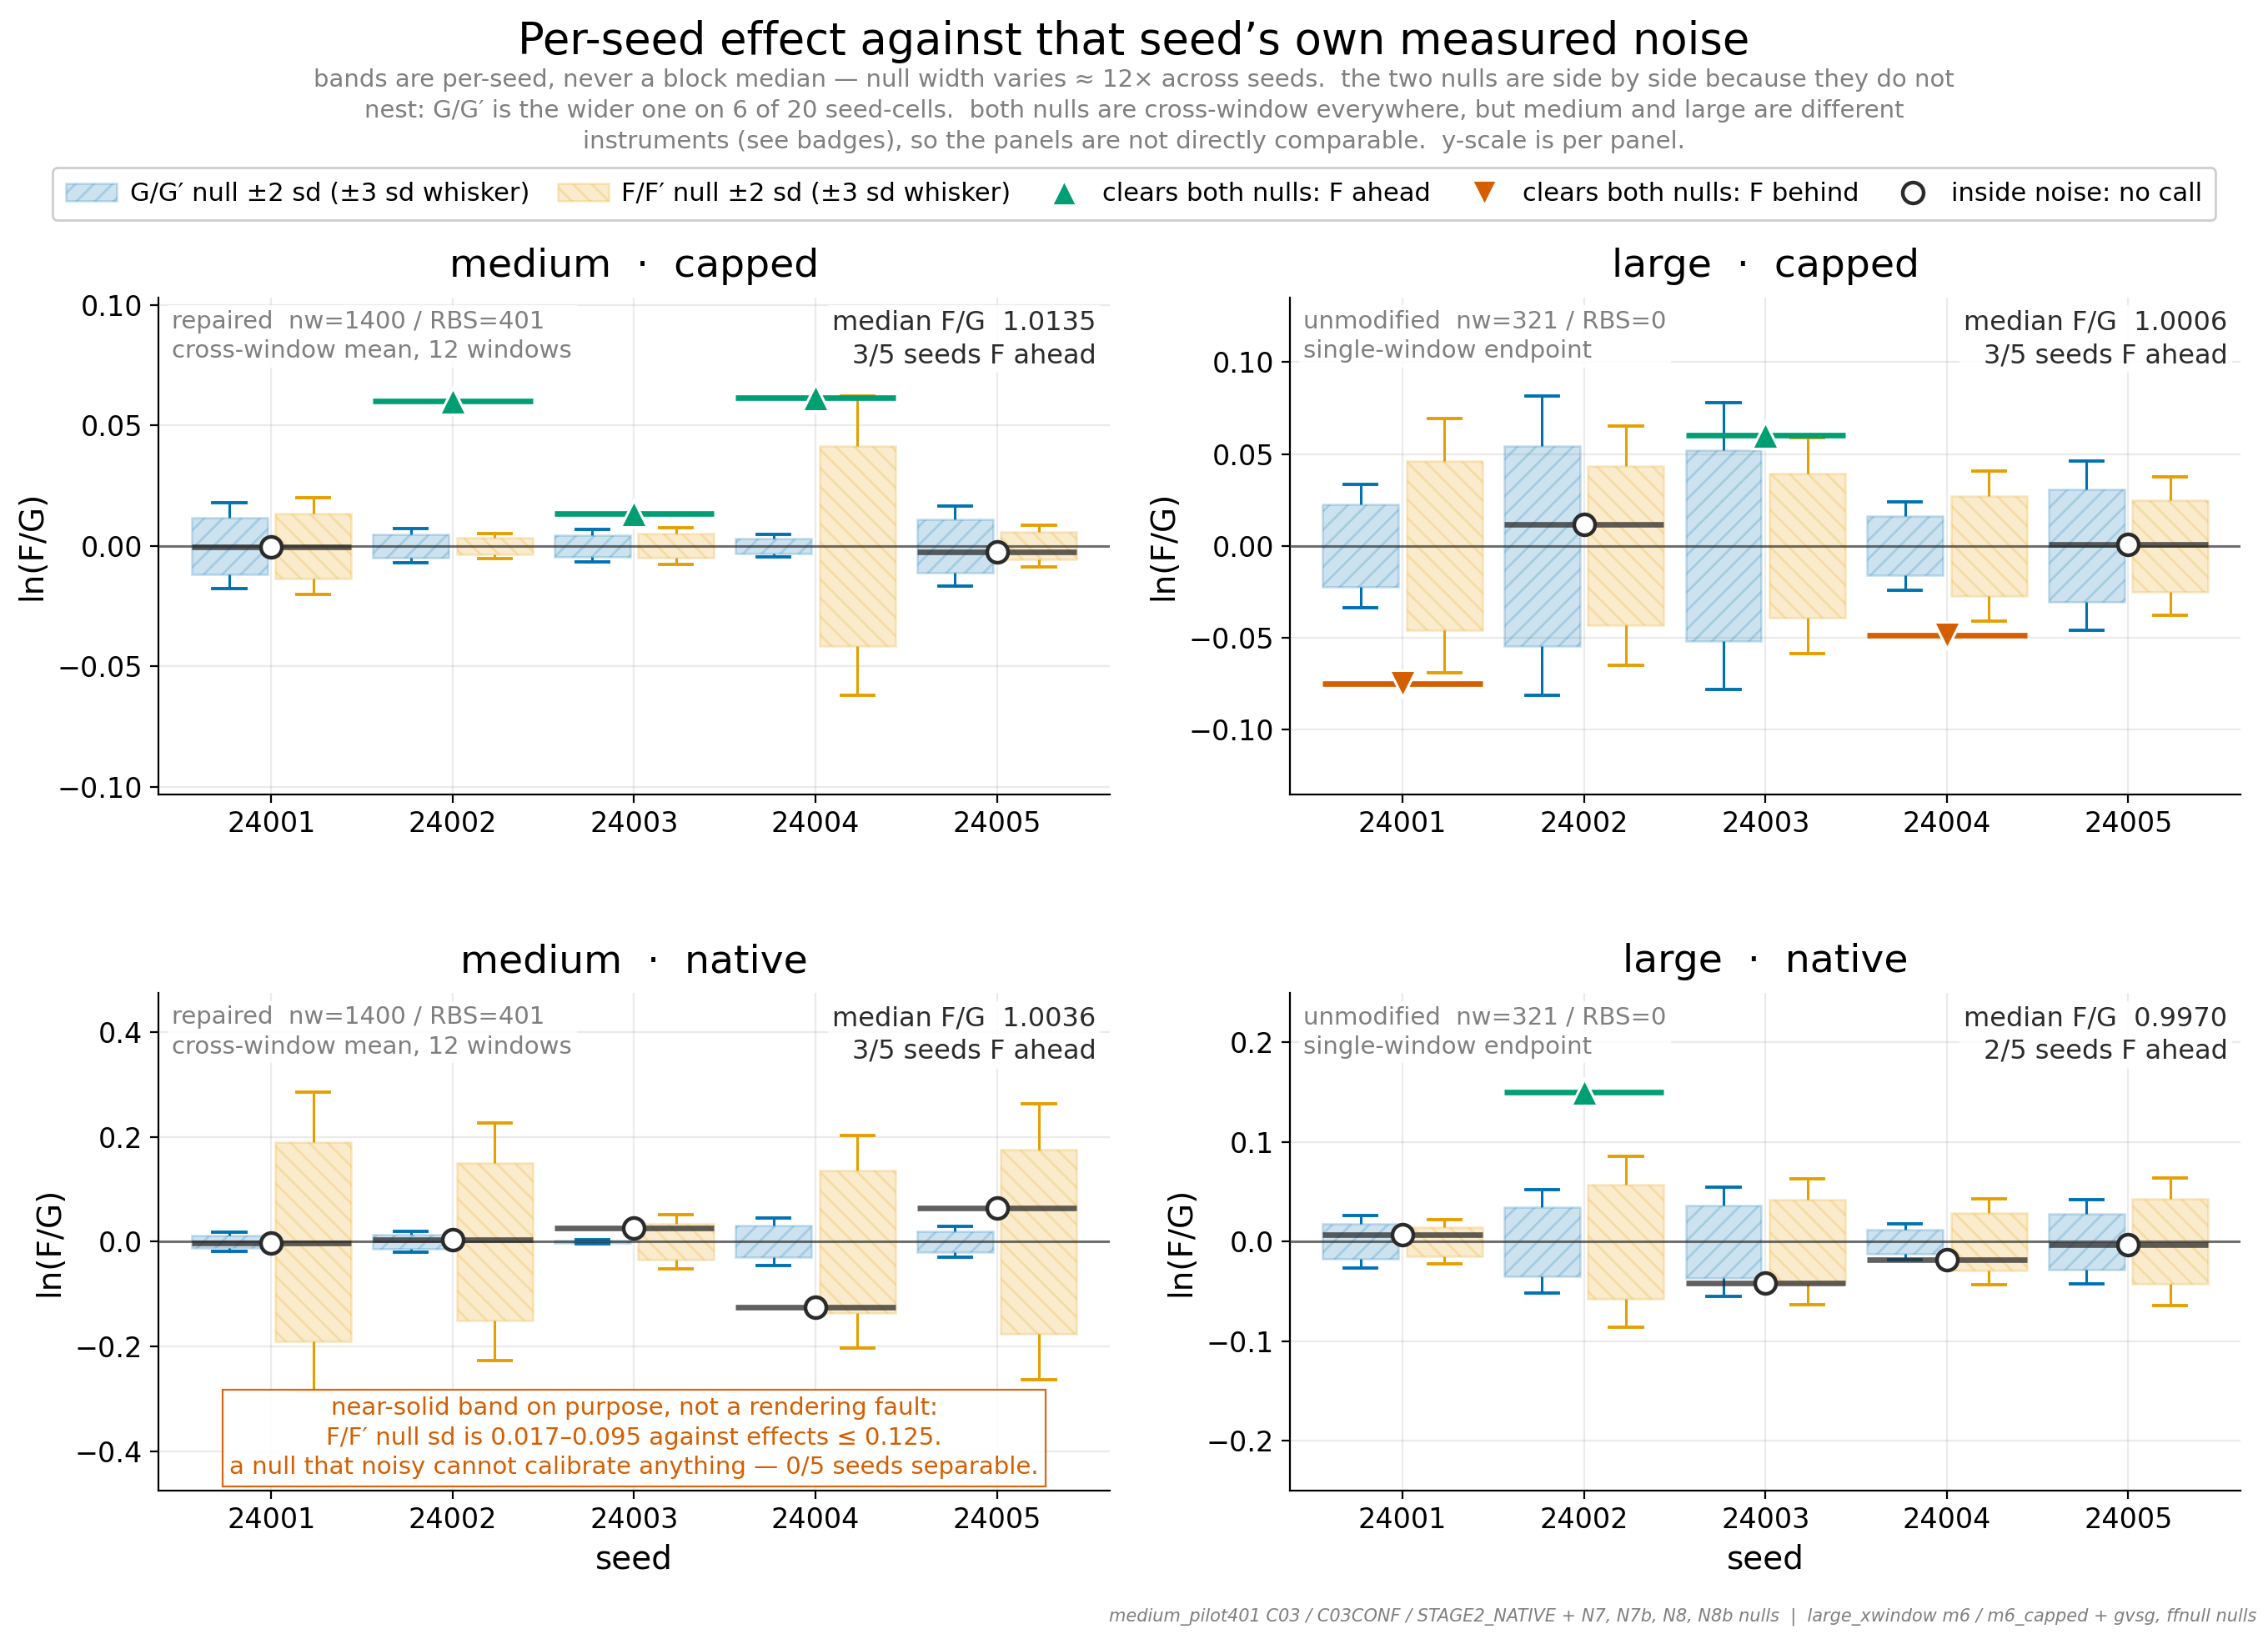

This chart was generated by the following Python code:
"""P18 -- per-seed effect against that seed's own measured noise, all four blocks.

One panel per block. x = seed, y = ln(F/G). The null is drawn as shaded noise, so
only what protrudes beyond the shading counts as a call.

Three things the naive version of this figure gets wrong, and how it is done here:

1.  The two nulls are NOT nested. G/G' is the *wider* null on 6 of the 20
    seed-cells, so drawing one inside the other and relying on z-order would hide
    a band on those six. They are drawn side by side as half-width bars at each
    seed position, each with its own fill, edge colour and hatch, so which one is
    wider is read off the figure rather than assumed.
2.  The band is +/-2 sd with a +/-3 sd whisker, not +/-1 sd. At +/-1 sd, 11 of the
    20 seed-cells protrude, which would make "protruding = real" meaningless.
    2x / 3x is the convention already registered in this deck.
3.  It is two-sided. Two of the seven protrusions are arm F *losing* (large capped
    24001 and 24004). Solid up = F ahead, solid down = F behind, hollow = inside
    the noise and no call is made either way.

Every band uses that seed's *own* null sd. Null width varies ~12x across seeds
inside a single block, so a block median would misdraw both ends of that range.

Run on the HOST (matplotlib 3.8.2). Idempotent: no timestamps, no randomness.
"""
from __future__ import annotations

import math
from statistics import median

from matplotlib.lines import Line2D
from matplotlib.patches import Rectangle

import common
from common import ARM_COLOR, CAT_COLOR, C_GREY, SEEDS

INK = "#2B2B2B"
C_WIN = CAT_COLOR["better"]
C_LOSS = CAT_COLOR["worse"]

BAND_K = 2.0      # shaded half-width, in sd
WHISK_K = 3.0     # whisker tick, in sd

MEDIUM_BADGE = ("repaired  nw=1400 / RBS=401\n"
                "cross-window mean, 12 windows")
LARGE_BADGE = ("unmodified  nw=321 / RBS=0\n"
               "single-window endpoint")


# --------------------------------------------------------------------------
# data
# --------------------------------------------------------------------------
def medium_capped_effect():
    """Mean of the two nw=1400/RBS=401 capped cells."""
    a, b = common.cell_per_seed("C03_"), common.cell_per_seed("C03CONF_")
    return {s: 0.5 * (a[s]["mean_ln"] + b[s]["mean_ln"]) for s in SEEDS}


def medium_native_effect():
    c = common.cell_per_seed("STAGE2_NATIVE_")
    return {s: c[s]["mean_ln"] for s in SEEDS}


def large_effect(cell):
    """large cells use a different schema -- never index ['mean_ln'] on these."""
    c = common.cell_per_seed(cell, root=common.XWIN)
    return {s: c[s]["canonical_endpoint_ln_F_over_G"] for s in SEEDS}


def medium_null(cell):
    c = common.cell_per_seed(cell)
    return {s: c[s]["sample_sd"] for s in SEEDS}


def large_null(cell):
    c = common.cell_per_seed(cell, root=common.XWIN)
    return {s: c[s]["sample_sd_ln_F_over_G"] for s in SEEDS}


BLOCKS = [
    dict(key="medium capped", title="medium  ·  capped",
         badge=MEDIUM_BADGE, truth=1.0135,
         eff=medium_capped_effect(),
         gg=medium_null("N7_GVSG_"), ff=medium_null("N7b_FFNULL_")),
    dict(key="large capped", title="large  ·  capped",
         badge=LARGE_BADGE, truth=1.0006,
         eff=large_effect("m6_capped"),
         gg=large_null("gvsg_capped"), ff=large_null("ffnull_capped")),
    dict(key="medium native", title="medium  ·  native",
         badge=MEDIUM_BADGE, truth=1.0036,
         eff=medium_native_effect(),
         gg=medium_null("N8_NATIVE_GVSG_"), ff=medium_null("N8b_NATIVE_FFNULL_"),
         caption="near-solid band on purpose, not a rendering fault:\n"
                 "F/F′ null sd is 0.017–0.095 against effects ≤ 0.125.\n"
                 "a null that noisy cannot calibrate anything — 0/5 seeds separable."),
    dict(key="large native", title="large  ·  native",
         badge=LARGE_BADGE, truth=0.9970,
         eff=large_effect("m6"),
         gg=large_null("gvsg_native"), ff=large_null("ffnull_native")),
]

for b in BLOCKS:
    b["wider"] = {s: ("G/G′" if b["gg"][s] > b["ff"][s] else "F/F′")
                  for s in SEEDS}
    b["gate"] = {s: BAND_K * max(b["gg"][s], b["ff"][s]) for s in SEEDS}
    b["call"] = {s: ("up" if b["eff"][s] > b["gate"][s] else
                     "down" if b["eff"][s] < -b["gate"][s] else "in")
                 for s in SEEDS}
    b["median_ln"] = median(b["eff"][s] for s in SEEDS)
    b["npos"] = sum(1 for s in SEEDS if b["eff"][s] > 0)

N_INVERSION = sum(1 for b in BLOCKS for s in SEEDS if b["wider"][s] == "G/G′")


# --------------------------------------------------------------------------
# figure
# --------------------------------------------------------------------------
fig, axes = common.new_fig(2, 2, figsize=(13.6, 9.8))
AX = [axes[0][0], axes[0][1], axes[1][0], axes[1][1]]

HALF = 0.44          # half slot width
GAP = 0.022          # gap between the two side-by-side bands
BBOX = dict(fc="white", ec="none", alpha=0.90, pad=2.0)

for ax, blk in zip(AX, BLOCKS):
    span = max(max(WHISK_K * max(blk["gg"][s], blk["ff"][s]) for s in SEEDS),
               max(abs(blk["eff"][s]) for s in SEEDS))
    lim = 1.66 * span

    ax.axhline(0.0, color=INK, lw=1.1, alpha=0.65, zorder=3)

    for i, s in enumerate(SEEDS):
        for sd, colour, hatch, side in (
                (blk["gg"][s], ARM_COLOR["G"], "///", -1),
                (blk["ff"][s], ARM_COLOR["F"], "\\\\\\", +1)):
            x0 = i + GAP if side > 0 else i - HALF
            ax.add_patch(Rectangle((x0, -BAND_K * sd), HALF - GAP, 2 * BAND_K * sd,
                                   facecolor=colour, alpha=0.20, edgecolor=colour,
                                   linewidth=1.0, hatch=hatch, zorder=2))
            xc = x0 + 0.5 * (HALF - GAP)
            for sign in (-1, +1):
                ax.plot([xc, xc], [sign * BAND_K * sd, sign * WHISK_K * sd],
                        color=colour, lw=1.1, zorder=2, solid_capstyle="butt")
                ax.plot([xc - 0.09, xc + 0.09], [sign * WHISK_K * sd] * 2,
                        color=colour, lw=1.4, zorder=2)

        e, call = blk["eff"][s], blk["call"][s]
        line_c = C_WIN if call == "up" else C_LOSS if call == "down" else INK
        ax.hlines(e, i - HALF, i + HALF, color=line_c, lw=2.4,
                  alpha=1.0 if call != "in" else 0.75, zorder=6)
        if call == "in":
            ax.plot([i], [e], marker="o", ms=9.0, mfc="white", mec=INK,
                    mew=1.6, ls="none", zorder=7)
        else:
            ax.plot([i], [e], marker="^" if call == "up" else "v", ms=11.5,
                    mfc=line_c, mec="white", mew=1.1, ls="none", zorder=7)

    ax.set_xticks(range(len(SEEDS)))
    ax.set_xticklabels([str(s) for s in SEEDS])
    ax.set_xlim(-0.62, len(SEEDS) - 0.38)
    ax.set_ylim(-lim, lim)
    ax.tick_params(axis="both", labelsize=12)
    ax.set_ylabel("ln(F/G)")
    ax.set_title(blk["title"], pad=9)

    ax.text(0.014, 0.975, blk["badge"], transform=ax.transAxes, ha="left",
            va="top", fontsize=10.5, color=C_GREY, linespacing=1.35,
            zorder=9, bbox=BBOX)
    ax.text(0.986, 0.975,
            "median F/G  %.4f\n%d/5 seeds F ahead" % (math.exp(blk["median_ln"]),
                                                      blk["npos"]),
            transform=ax.transAxes, ha="right", va="top", fontsize=11.5,
            color=INK, linespacing=1.35, zorder=9, bbox=BBOX)
    if blk.get("caption"):
        ax.text(0.5, 0.022, blk["caption"], transform=ax.transAxes, ha="center",
                va="bottom", fontsize=10.5, color=C_LOSS, linespacing=1.35,
                zorder=9, bbox=dict(fc="white", ec=C_LOSS, lw=0.8, alpha=0.94,
                                    pad=3.0))

AX[2].set_xlabel("seed")
AX[3].set_xlabel("seed")

handles = [
    Rectangle((0, 0), 1, 1, facecolor=ARM_COLOR["G"], alpha=0.20,
              edgecolor=ARM_COLOR["G"], hatch="///"),
    Rectangle((0, 0), 1, 1, facecolor=ARM_COLOR["F"], alpha=0.20,
              edgecolor=ARM_COLOR["F"], hatch="\\\\\\"),
    Line2D([], [], marker="^", ms=11, mfc=C_WIN, mec="white", ls="none"),
    Line2D([], [], marker="v", ms=11, mfc=C_LOSS, mec="white", ls="none"),
    Line2D([], [], marker="o", ms=9, mfc="white", mec=INK, mew=1.6, ls="none"),
]
labels = [
    "G/G′ null ±2 sd (±3 sd whisker)",
    "F/F′ null ±2 sd (±3 sd whisker)",
    "clears both nulls: F ahead",
    "clears both nulls: F behind",
    "inside noise: no call",
]
fig.legend(handles, labels, loc="upper center", bbox_to_anchor=(0.5, 0.905),
           ncol=5, frameon=True, framealpha=0.95, fontsize=11,
           handletextpad=0.5, columnspacing=1.1, borderpad=0.55)

fig.suptitle("Per-seed effect against that seed’s own measured noise", y=0.988,
             fontsize=19)
fig.text(0.5, 0.958,
         "bands are per-seed, never a block median — null width varies ≈ 12× "
         "across seeds.  the two nulls are side by side because they do not\n"
         "nest: G/G′ is the wider one on %d of 20 seed-cells.  both nulls are "
         "cross-window everywhere, but medium and large are different\n"
         "instruments (see badges), so the panels are not directly comparable.  "
         "y-scale is per panel." % N_INVERSION,
         ha="center", va="top", fontsize=10.5, color=C_GREY, linespacing=1.4)

common.provenance(fig, "medium_pilot401 C03 / C03CONF / STAGE2_NATIVE + N7, N7b, "
                       "N8, N8b nulls  |  large_xwindow m6 / m6_capped + gvsg, "
                       "ffnull nulls")
fig.subplots_adjust(left=0.070, right=0.988, top=0.818, bottom=0.088,
                    hspace=0.40, wspace=0.19)


# --------------------------------------------------------------------------
# layout check: every text / legend bbox against the canvas and against itself
# --------------------------------------------------------------------------
def _on_view_ticklabels(a):
    """Only the tick labels matplotlib actually draws (locator can emit ticks
    outside the view limits; those Text objects still carry stale positions and
    would show up as phantom collisions)."""
    out = []
    for axis, lim in ((a.xaxis, a.get_xlim()), (a.yaxis, a.get_ylim())):
        lo, hi = sorted(lim)
        for tk in axis.get_major_ticks():
            if lo - 1e-12 <= tk.get_loc() <= hi + 1e-12:
                out.append(tk.label1)
    return out


def _layout_report(figure):
    figure.canvas.draw()
    rend = figure.canvas.get_renderer()
    texts, boxes, ticks = [], [], []
    for t in figure.texts:
        texts.append(t)
    for a in figure.axes:
        texts.append(a.title)
        texts.append(a.xaxis.label)
        texts.append(a.yaxis.label)
        tl = _on_view_ticklabels(a)
        ticks.extend(tl)
        texts.extend(tl)
        texts.extend(a.texts)
        if a.get_legend() is not None:
            boxes.append(a.get_legend())
            texts.extend(a.get_legend().get_texts())
    for lg in figure.legends:
        boxes.append(lg)
        texts.extend(lg.get_texts())
    texts = [t for t in texts if t.get_visible() and t.get_text().strip()]

    small = [t.get_text() for t in ticks
             if t.get_visible() and t.get_text().strip() and t.get_fontsize() < 11]

    canvas = figure.bbox
    ext = []
    for a in texts + boxes:
        try:
            ext.append((a, a.get_window_extent(rend)))
        except TypeError:
            ext.append((a, a.get_window_extent()))
    over = [a for a, bb in ext
            if bb.x0 < canvas.x0 - 0.5 or bb.y0 < canvas.y0 - 0.5
            or bb.x1 > canvas.x1 + 0.5 or bb.y1 > canvas.y1 + 0.5]

    tex = [(t, bb) for t, bb in ext if t in texts]
    pairs = []
    for i in range(len(tex)):
        for j in range(i + 1, len(tex)):
            a, b = tex[i][1], tex[j][1]
            w = min(a.x1, b.x1) - max(a.x0, b.x0)
            h = min(a.y1, b.y1) - max(a.y0, b.y0)
            if w > 1.0 and h > 1.0:
                pairs.append(("%r@(%.0f,%.0f)" % (tex[i][0].get_text()[:30],
                                                  a.x0, a.y0),
                              "%r@(%.0f,%.0f)" % (tex[j][0].get_text()[:30],
                                                  b.x0, b.y0), w * h))
    return over, pairs, small


_over, _pairs, _small = _layout_report(fig)
common.save(fig, "p18_effect_vs_noise.png", tight=False)

# --------------------------------------------------------------------------
# stdout: every number that reached the figure
# --------------------------------------------------------------------------
print("layout: overflow artists: %d, text-pair overlaps: %d, "
      "tick labels < 11pt: %d" % (len(_over), len(_pairs), len(_small)))
for a in _over:
    print("   OVERFLOW %r" % (getattr(a, "get_text", lambda: a)(),))
for p in _pairs:
    print("   OVERLAP  %s / %s  (%.0f px2)" % p)

print()
print("per-seed effect ln(F/G), null sds, and the +/-2 sd call")
for b in BLOCKS:
    print("  %-14s" % b["key"])
    for s in SEEDS:
        print("    %d  eff %+.6f | G/G' sd %.6f  F/F' sd %.6f | wider %s | "
              "2sd gate %.6f | %s"
              % (s, b["eff"][s], b["gg"][s], b["ff"][s], b["wider"][s],
                 b["gate"][s], {"up": "F AHEAD", "down": "F BEHIND",
                                "in": "inside"}[b["call"][s]]))
    print("    median ln %+.6f -> F/G %.4f (truth %.4f)  %d/5 positive  "
          "null-width spread %.1fx"
          % (b["median_ln"], math.exp(b["median_ln"]), b["truth"], b["npos"],
             max(max(b["gg"][s], b["ff"][s]) for s in SEEDS)
             / min(min(b["gg"][s], b["ff"][s]) for s in SEEDS)))

print()
print("nesting inversions (G/G' wider than F/F'): %d of 20 seed-cells" % N_INVERSION)
for b in BLOCKS:
    inv = [s for s in SEEDS if b["wider"][s] == "G/G′"]
    print("  %-14s %s" % (b["key"], inv if inv else "none"))

print()
_calls = [(b["key"], s, b["call"][s]) for b in BLOCKS for s in SEEDS
          if b["call"][s] != "in"]
print("protruding at +/-2 sd: %d of 20  (up %d, down %d)"
      % (len(_calls), sum(1 for c in _calls if c[2] == "up"),
         sum(1 for c in _calls if c[2] == "down")))
for k, s, c in _calls:
    print("  %-14s %d  %s" % (k, s, c))
_one = sum(1 for b in BLOCKS for s in SEEDS
           if abs(b["eff"][s]) > max(b["gg"][s], b["ff"][s]))
print("for comparison, at +/-1 sd: %d of 20 protrude" % _one)
